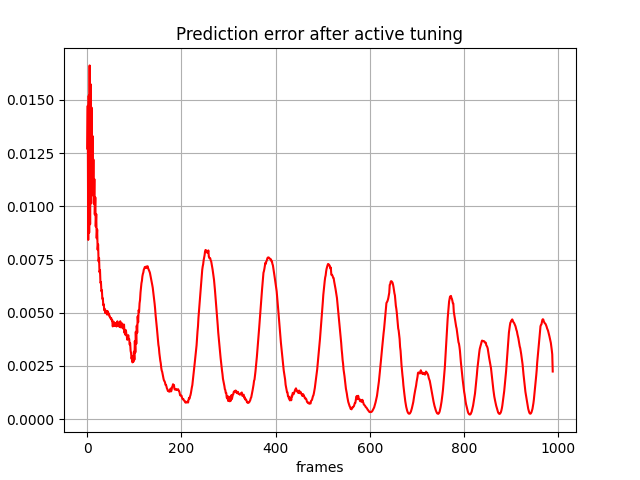

Values plotted in this chart, from the file beside it:
, 0
0, 0.01272
1, 0.01472
2, 0.008422
3, 0.0152
4, 0.008761
5, 0.01662
6, 0.009158
7, 0.01574
8, 0.01014
9, 0.01465
10, 0.01064
11, 0.01331
12, 0.01052
13, 0.0122
14, 0.01012
15, 0.01128
16, 0.009617
17, 0.01043
18, 0.009053
19, 0.00964
20, 0.008501
21, 0.008912
22, 0.00796
23, 0.008209
24, 0.007416
25, 0.007572
26, 0.006903
27, 0.006998
28, 0.006405
29, 0.006445
30, 0.006005
31, 0.006061
32, 0.005656
33, 0.005677
34, 0.005356
35, 0.005396
36, 0.00512
37, 0.005183
38, 0.004984
39, 0.005068
40, 0.004976
41, 0.005091
42, 0.004914
43, 0.005079
44, 0.004926
45, 0.004975
46, 0.004962
47, 0.004826
48, 0.004821
49, 0.004754
50, 0.004722
51, 0.004746
52, 0.004639
53, 0.004658
54, 0.004357
55, 0.004429
56, 0.004578
57, 0.004439
58, 0.004374
59, 0.004427
... 929 more rows
